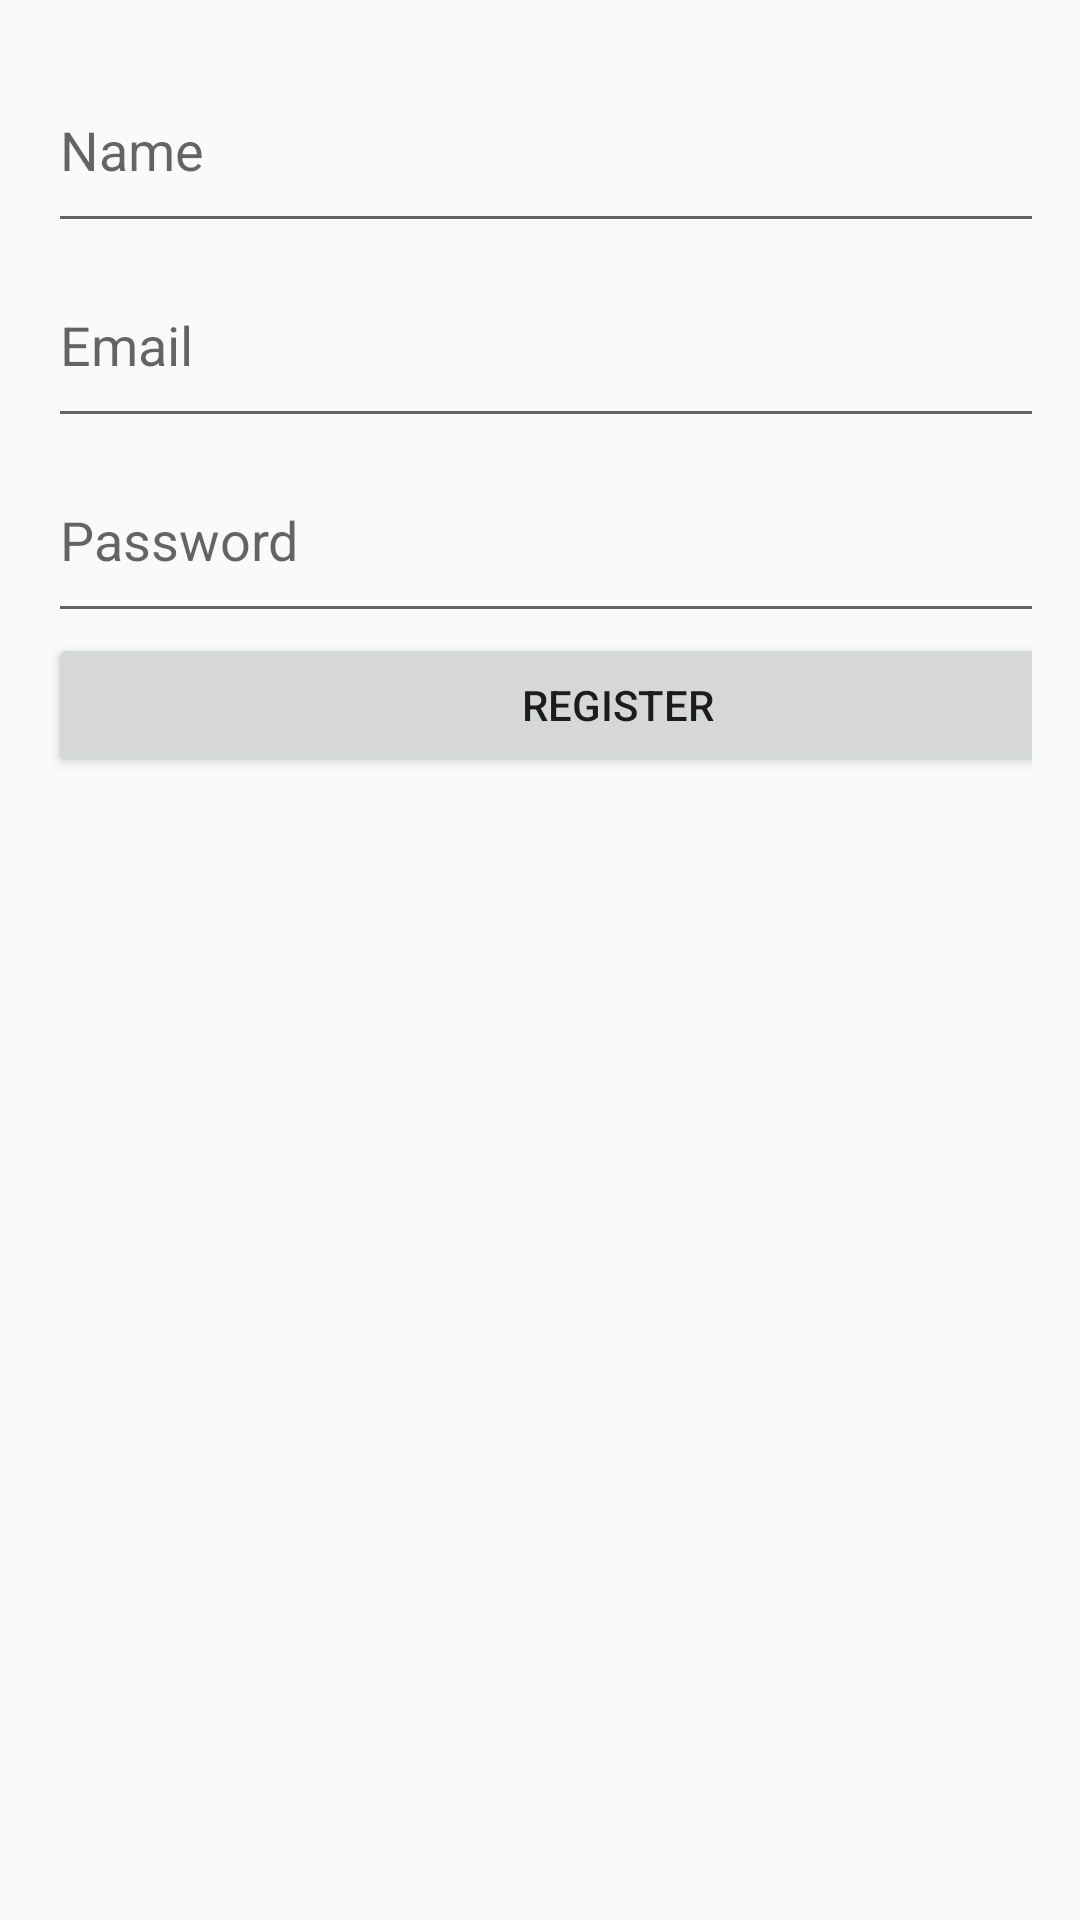

Write the Android layout XML for this screen, with the resource values it uses.
<!-- AndroidManifest.xml: application theme AppTheme.NoActionBar -->
<!-- res/layout/activity_register.xml -->
<LinearLayout xmlns:android="http://schemas.android.com/apk/res/android"
    android:layout_width="wrap_content"
    android:layout_height="match_parent"
    android:orientation="vertical"
    android:padding="16dp"
    android:background="@drawable/gradient_bg">

    <EditText
        android:id="@+id/editTextName"
        android:layout_width="380dp"
        android:layout_height="65dp"
        android:hint="Name" />

    <EditText
        android:id="@+id/editTextEmail"
        android:layout_width="380dp"
        android:layout_height="65dp"
        android:hint="Email" />

    <EditText
        android:id="@+id/editTextPassword"
        android:layout_width="380dp"
        android:layout_height="65dp"
        android:hint="Password" />

    <Button
        android:id="@+id/buttonRegister"
        android:layout_width="380dp"
        android:layout_height="wrap_content"
        android:text="Register" />

</LinearLayout>
<!-- resources referenced by this layout -->
<resources>
  <style name="AppTheme.NoActionBar" parent="Theme.AppCompat.Light.NoActionBar">
          <item name="windowActionBar">false</item>
          <item name="windowNoTitle">true</item>
      </style>
</resources>
